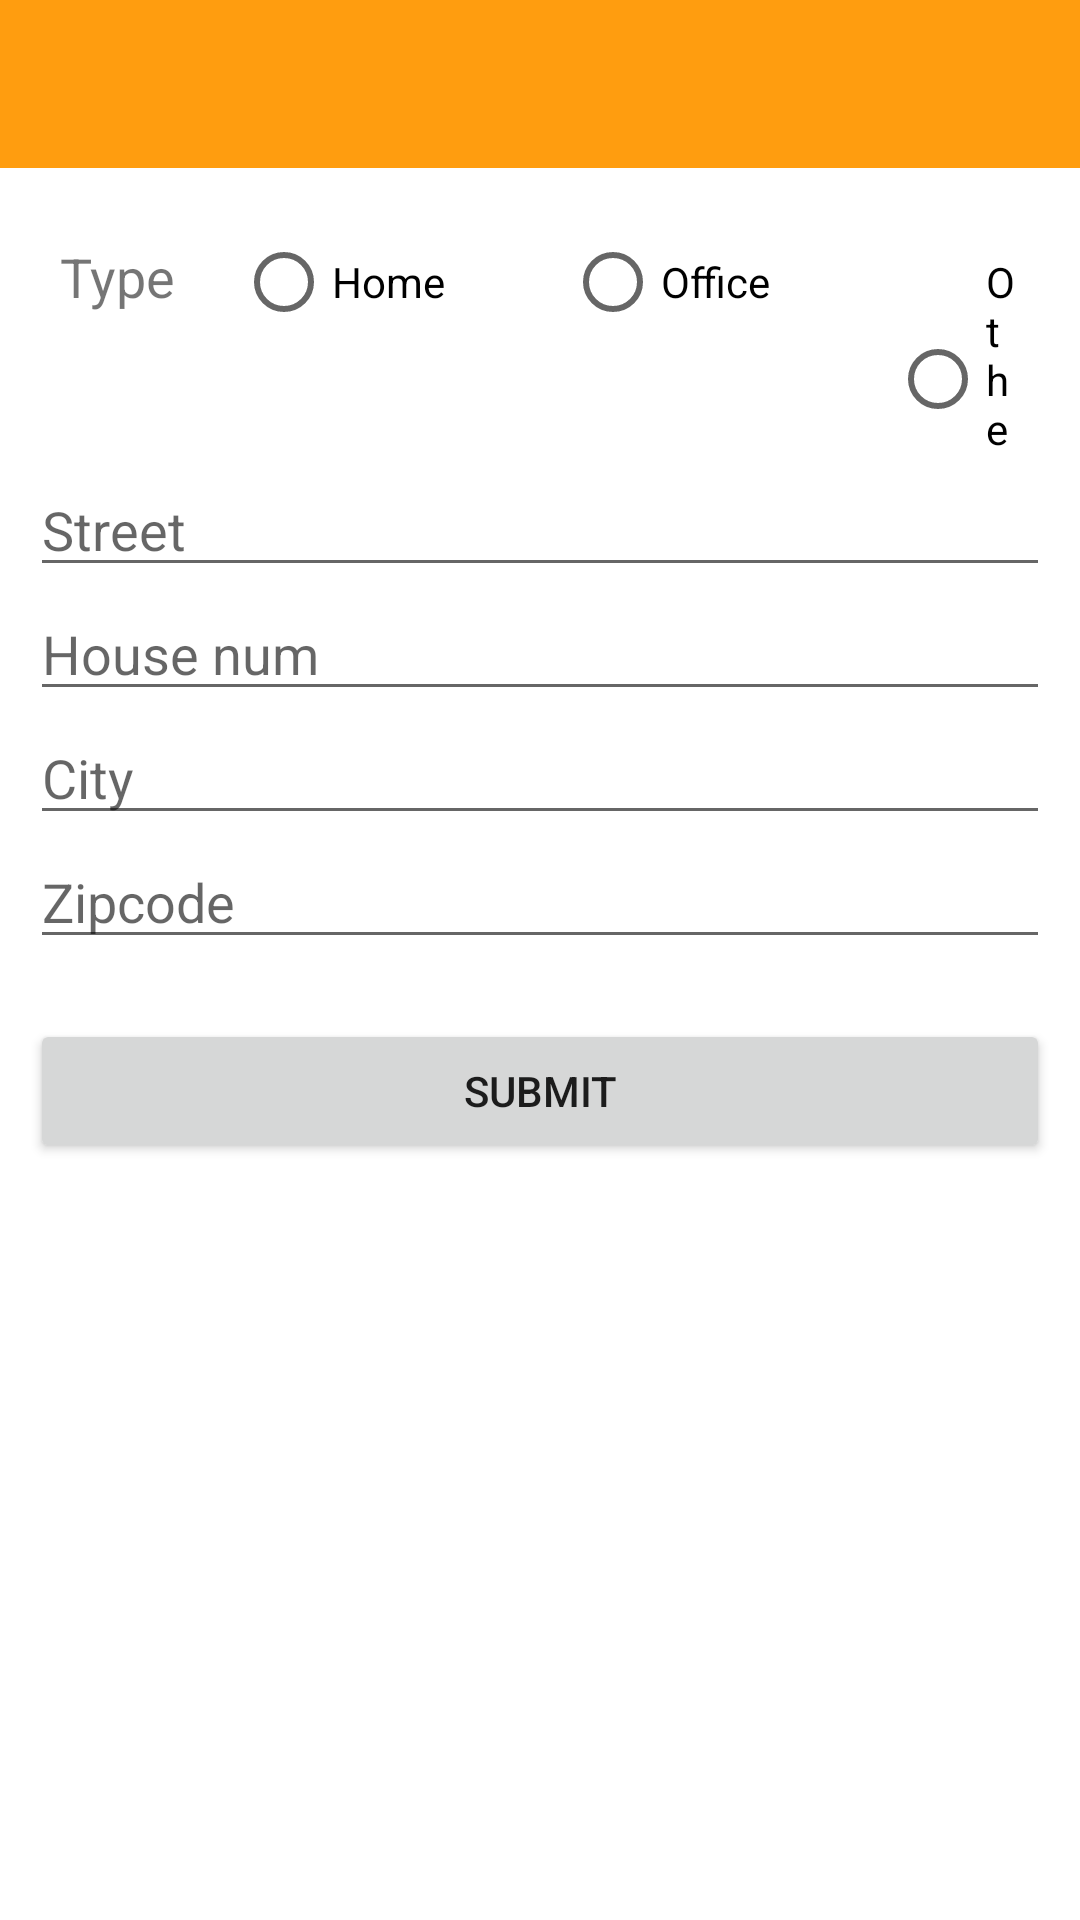

Here is an Android app screen rendered from its layout file. Give the layout XML and the strings, colors and styles it references.
<!-- AndroidManifest.xml: application theme Theme.Day13excercise -->
<!-- res/layout/activity_new_address.xml -->
<RelativeLayout xmlns:android="http://schemas.android.com/apk/res/android"
    android:layout_width="match_parent"
    android:layout_height="match_parent"
    android:orientation="vertical">

    <include layout="@layout/app_bar" />

    <RadioGroup
        android:id="@+id/radio_group"
        android:layout_marginTop="70dp"
        android:layout_width="match_parent"
        android:orientation="horizontal"
        android:layout_height="wrap_content">

        <TextView
            android:layout_marginLeft="20dp"
            android:text="Type"
            android:textSize="18dp"
            android:layout_width="wrap_content"
            android:layout_height="wrap_content"/>

        <RadioButton
            android:layout_marginHorizontal="20dp"
            android:id="@+id/radio_button_home"
            android:text="Home"
            android:layout_width="wrap_content"
            android:layout_height="wrap_content"/>
        <RadioButton
            android:id="@+id/radio_button_office"
            android:layout_marginHorizontal="20dp"
            android:text="Office"
            android:layout_width="wrap_content"
            android:layout_height="wrap_content"/>
        <RadioButton
            android:id="@+id/radio_button_other"
            android:layout_marginHorizontal="20dp"
            android:text="Other"
            android:layout_width="wrap_content"
            android:layout_height="wrap_content"/>

    </RadioGroup>

    <EditText
        android:id="@+id/edit_text_street_address"
        android:layout_below="@+id/radio_group"
        android:layout_width="match_parent"
        android:layout_height="wrap_content"
        android:layout_marginHorizontal="10dp"
        android:hint="Street" />

    <EditText
        android:id="@+id/edit_text_housenum_address"
        android:layout_below="@+id/edit_text_street_address"
        android:layout_width="match_parent"
        android:layout_height="wrap_content"
        android:layout_marginHorizontal="10dp"
        android:hint="House num" />

    <EditText
        android:id="@+id/edit_text_city_address"
        android:layout_below="@+id/edit_text_housenum_address"
        android:layout_width="match_parent"
        android:layout_height="wrap_content"
        android:layout_marginHorizontal="10dp"
        android:hint="City" />

    <EditText
        android:id="@+id/edit_text_zipcode_address"
        android:layout_below="@id/edit_text_city_address"
        android:layout_width="match_parent"
        android:layout_height="wrap_content"
        android:layout_marginHorizontal="10dp"
        android:hint="Zipcode" />

    <Button
        android:id="@+id/button_submit_new_address"
        android:layout_below="@id/edit_text_zipcode_address"
        android:layout_width="match_parent"
        android:layout_height="wrap_content"
        android:layout_marginTop="20dp"
        android:layout_marginHorizontal="10dp"
        android:text="Submit" />

</RelativeLayout>
<!-- res/layout/app_bar.xml (included above) -->
<androidx.appcompat.widget.Toolbar
    xmlns:android="http://schemas.android.com/apk/res/android"
    xmlns:app="http://schemas.android.com/apk/res-auto"
    android:id="@+id/tool_bar"
    android:theme="@style/ToolbarColored"
    android:background="@color/colorOrange"
    app:titleTextColor="@color/white"
    android:layout_width="match_parent"
    android:layout_height="wrap_content" />
<!-- resources referenced by this layout -->
<resources>
  <color name="colorOrange">#FF9D0F</color>
  <color name="white">#FFFFFFFF</color>
  <style name="ToolbarColored" parent="Theme.AppCompat.NoActionBar">
          <item name="android:textColorSecondary">@color/white</item>
      </style>
  <style name="Theme.Day13excercise" parent="Theme.MaterialComponents.DayNight.NoActionBar">
          
          <item name="colorPrimary">@color/colorOrange</item>
          <item name="colorPrimaryVariant">@color/colorDarkRed</item>
          <item name="colorOnPrimary">@color/white</item>
          
          <item name="colorSecondary">@color/teal_200</item>
          <item name="colorSecondaryVariant">@color/teal_700</item>
          <item name="colorOnSecondary">@color/black</item>
          
          <item name="android:statusBarColor" tools:targetApi="l">?attr/colorPrimaryVariant</item>
          
      </style>
  <color name="colorDarkRed">#FB512C</color>
  <color name="teal_200">#FF03DAC5</color>
  <color name="teal_700">#FF018786</color>
  <color name="black">#FF000000</color>
</resources>
